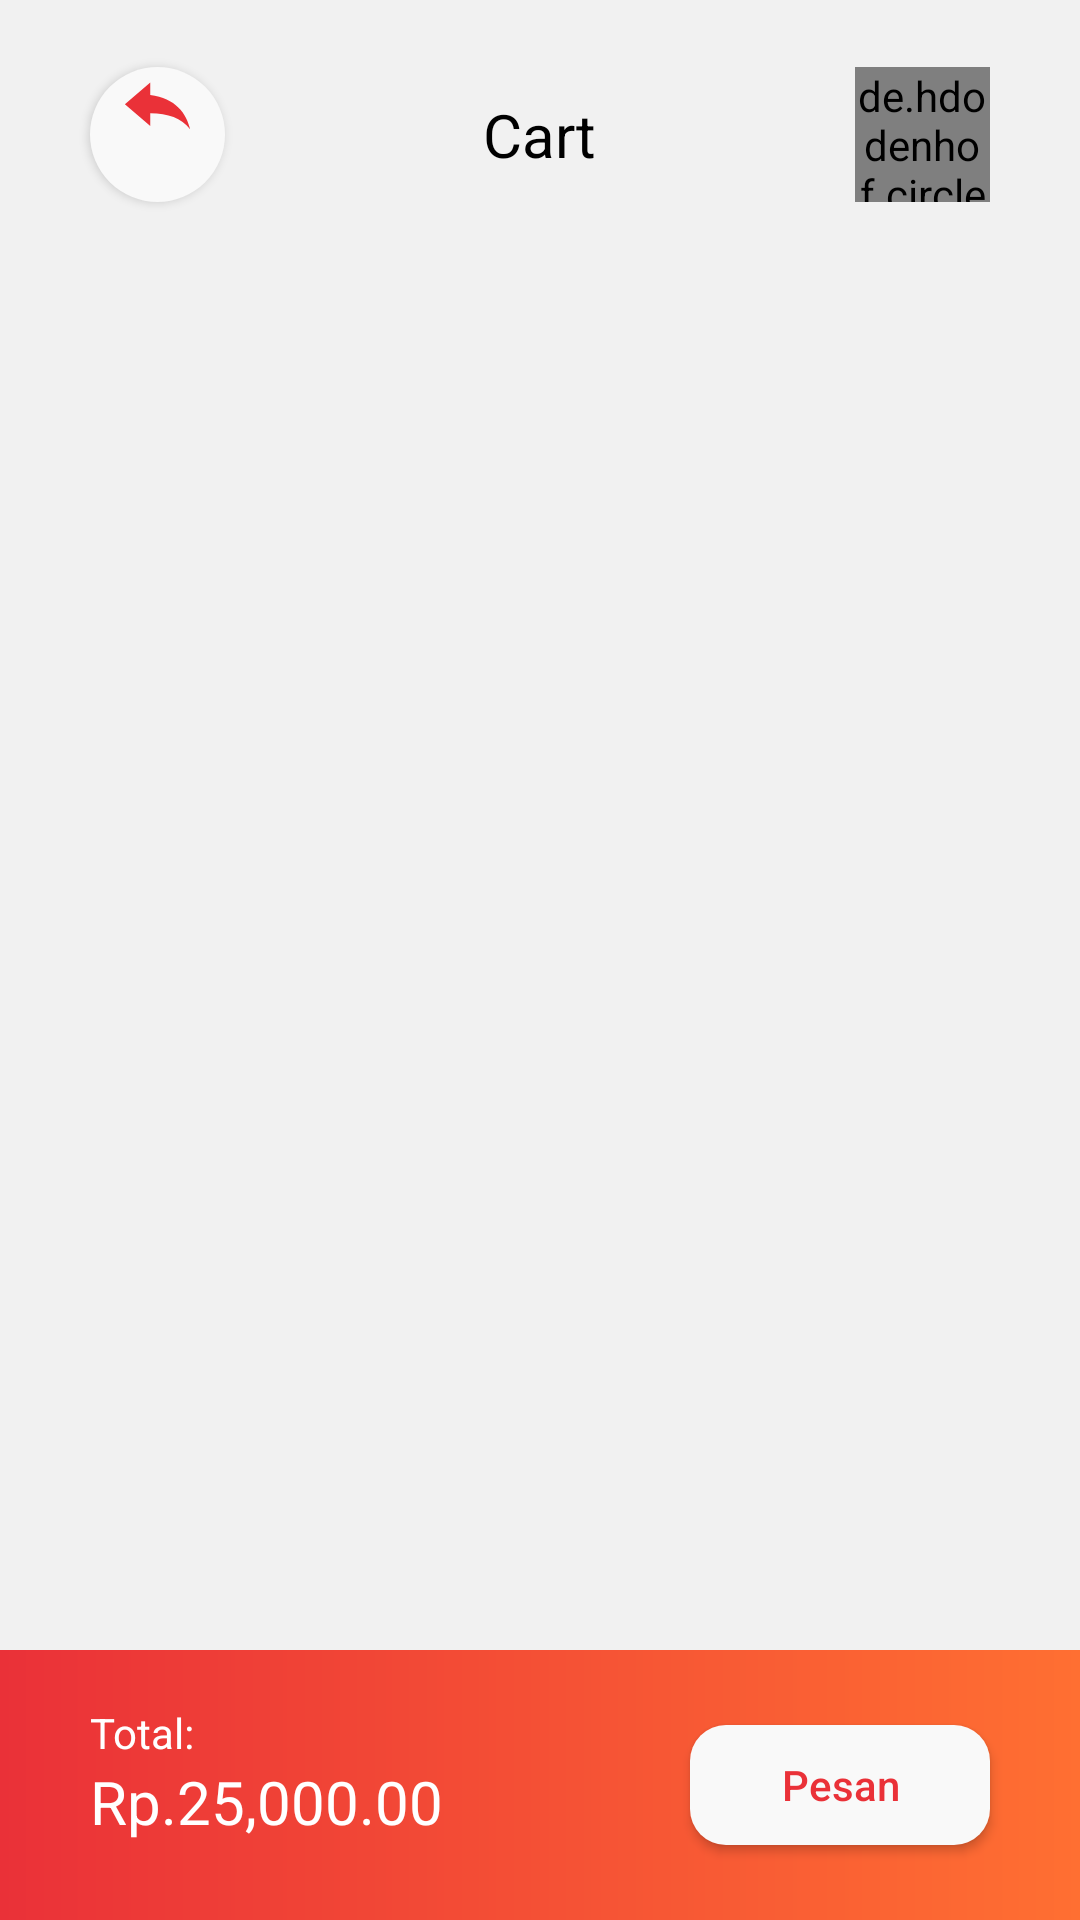

The Android layout XML behind this screen, and the referenced resources:
<!-- AndroidManifest.xml: application theme Theme.ProjekPemmob -->
<!-- res/layout/activity_cart.xml -->
<?xml version="1.0" encoding="utf-8"?>
<RelativeLayout xmlns:android="http://schemas.android.com/apk/res/android"
    android:layout_width="match_parent"
    android:layout_height="match_parent"
    xmlns:app="http://schemas.android.com/apk/res-auto"
    xmlns:tools="http://schemas.android.com/tools"
    android:background="@color/maincolor">

    <RelativeLayout
        android:id="@+id/rlHeader"
        android:layout_width="match_parent"
        android:layout_height="90dp">

        <Button
            android:id="@+id/btnBack"
            android:layout_width="45dp"
            android:layout_height="45dp"
            android:layout_centerVertical="true"
            android:layout_marginLeft="30dp"
            android:background="@drawable/round_white_background_back"
            android:drawableTop="@drawable/ic_back"
            app:backgroundTint="@color/secondcolor" />

        <TextView
            android:text="@string/cart"
            android:textColor="@color/black"
            android:textSize="20sp"
            android:layout_centerInParent="true"
            android:layout_width="wrap_content"
            android:layout_height="wrap_content" />

        <de.hdodenhof.circleimageview.CircleImageView
            android:id="@+id/img_Profile"
            android:layout_width="45dp"
            android:layout_height="45dp"
            android:layout_alignParentRight="true"
            android:layout_centerVertical="true"
            android:layout_marginRight="30dp"
            android:clickable="true"
            android:src="@drawable/ic_profile" />

    </RelativeLayout>

    <androidx.recyclerview.widget.RecyclerView
        android:id="@+id/rv_Cart"
        android:layout_below="@id/rlHeader"
        android:layout_above="@id/rlBottomOrder"
        android:layout_marginTop="-15dp"
        android:layout_width="match_parent"
        android:layout_height="match_parent"
            tools:listitem="@layout/item_card_cart" />

    <RelativeLayout
        android:id="@+id/rlBottomOrder"
        android:layout_alignParentBottom="true"
        android:background="@drawable/red_orange_gradient_norounded"
        android:layout_width="match_parent"
        android:layout_height="90dp">

        <TextView
            android:id="@+id/textView3"
            android:layout_marginLeft="30dp"
            android:layout_marginTop="18dp"
            android:text="@string/total"
            android:textColor="@color/white"
            android:layout_width="wrap_content"
            android:layout_height="wrap_content" />

        <TextView
            android:id="@+id/tvCartTotalHarga"
            android:layout_below="@id/textView3"
            android:layout_marginLeft="30dp"
            android:text="@string/food_price"
            android:textSize="20sp"
            android:textColor="@color/white"
            android:layout_width="wrap_content"
            android:layout_height="wrap_content" />

        <Button
            android:id="@+id/btnCartPesan"
            android:background="@drawable/rectangle_buttonaddtocart"
            app:backgroundTint="@color/secondcolor"
            android:layout_alignParentRight="true"
            android:layout_centerVertical="true"
            android:layout_marginRight="30dp"
            android:text="@string/order"
            android:textAllCaps="false"
            android:textColor="#EA3138"
            android:layout_width="100dp"
            android:layout_height="40dp" />

    </RelativeLayout>

</RelativeLayout>
<!-- res/layout/item_card_cart.xml (included above) -->
<?xml version="1.0" encoding="utf-8"?>
<RelativeLayout xmlns:android="http://schemas.android.com/apk/res/android"
    xmlns:app="http://schemas.android.com/apk/res-auto"
    android:layout_width="match_parent"
    android:layout_height="wrap_content">

    <androidx.cardview.widget.CardView
        android:layout_width="match_parent"
        android:layout_height="wrap_content"
        android:backgroundTint="@color/maincolor"
        android:foreground="?android:attr/selectableItemBackground"
        android:clickable="true"
        android:focusable="true">

        <RelativeLayout
            android:layout_width="wrap_content"
            android:layout_height="wrap_content">

            <RelativeLayout
                android:id="@+id/rlAngka"
                android:layout_width="25dp"
                android:layout_height="25dp"
                android:layout_marginLeft="15dp"
                android:layout_marginTop="20dp"
                android:background="@drawable/round_white_background_numbercart">

                <TextView
                    android:id="@+id/tvAngka"
                    android:layout_width="wrap_content"
                    android:layout_height="wrap_content"
                    android:layout_centerInParent="true"
                    android:text="@string/number"
                    android:textColor="@color/black"
                    android:textSize="16sp" />

            </RelativeLayout>

            <de.hdodenhof.circleimageview.CircleImageView
                android:id="@+id/imgCartFood"
                android:layout_width="70dp"
                android:layout_height="70dp"
                android:layout_marginLeft="15dp"
                android:layout_marginTop="20dp"
                android:layout_toRightOf="@id/rlAngka"
                android:src="@drawable/breakfast" />

            <TextView
                android:id="@+id/tvCartNama"
                android:layout_width="match_parent"
                android:layout_height="wrap_content"
                android:layout_marginLeft="15dp"
                android:layout_marginTop="20dp"
                android:layout_marginRight="20dp"
                android:layout_toRightOf="@id/imgCartFood"
                android:maxLines="1"
                android:text="@string/food_name"
                android:textColor="@color/black" />

            <TextView
                android:id="@+id/tvCartDeskripsi"
                android:layout_width="match_parent"
                android:layout_height="55dp"
                android:layout_below="@id/tvCartNama"
                android:layout_marginLeft="15dp"
                android:layout_marginRight="20dp"
                android:layout_toRightOf="@id/imgCartFood"
                android:ellipsize="end"
                android:justificationMode="inter_word"
                android:maxLines="3"
                android:text="@string/food_description" />

            <TextView
                android:id="@+id/tvCartHarga"
                android:layout_width="wrap_content"
                android:layout_height="wrap_content"
                android:layout_below="@id/tvCartDeskripsi"
                android:layout_marginLeft="15dp"
                android:layout_marginTop="10dp"
                android:layout_toRightOf="@id/imgCartFood"
                android:text="@string/food_price"
                android:textColor="@color/black" />

            <Button
                android:id="@+id/btnCardTambah"
                android:layout_width="32dp"
                android:layout_height="26dp"
                android:layout_below="@id/tvCartDeskripsi"
                android:layout_alignParentRight="true"
                android:layout_marginTop="10dp"
                android:layout_marginRight="20dp"
                android:layout_marginBottom="20dp"
                android:background="@drawable/rectangle_buttonplus"
                android:drawableRight="@drawable/ic_plus"
                android:paddingRight="6dp"
                app:backgroundTint="@color/secondcolor" />

            <RelativeLayout
                android:id="@+id/rlJumlah"
                android:layout_width="35dp"
                android:layout_height="26dp"
                android:layout_below="@id/tvCartDeskripsi"
                android:layout_marginTop="10dp"
                android:layout_marginRight="2dp"
                android:layout_toLeftOf="@id/btnCardTambah"
                android:background="@color/secondcolor"
                android:elevation="2dp">

                <TextView
                    android:id="@+id/tvCartJumlah"
                    android:layout_width="wrap_content"
                    android:layout_height="wrap_content"
                    android:layout_centerInParent="true"
                    android:text="3"
                    android:textColor="@color/redcolor"
                    android:textSize="18sp" />

            </RelativeLayout>

            <Button
                android:id="@+id/btnCartMinus"
                android:layout_width="32dp"
                android:layout_height="26dp"
                android:layout_below="@id/tvCartDeskripsi"
                android:layout_marginTop="10dp"
                android:layout_marginRight="2dp"
                android:layout_toLeftOf="@id/rlJumlah"
                android:background="@drawable/rectangle_buttonmin"
                android:drawableRight="@drawable/ic_minus"
                android:paddingRight="12dp"
                app:backgroundTint="@color/secondcolor" />

        </RelativeLayout>

    </androidx.cardview.widget.CardView>

</RelativeLayout>
<!-- resources referenced by this layout -->
<resources>
  <color name="black">#FF000000</color>
  <color name="maincolor">#F1F1F1</color>
  <color name="redcolor">#EA3138</color>
  <color name="secondcolor">#F9F9F9</color>
  <color name="white">#FFFFFFFF</color>
  <!-- drawable ic_back (drawable) -->
  <vector android:autoMirrored="true" android:height="29dp"
      android:tint="#EA3138" android:viewportHeight="28"
      android:viewportWidth="24" android:width="29dp" xmlns:android="http://schemas.android.com/apk/res/android">
      <path android:fillColor="@android:color/white" android:pathData="M10,9V5l-7,7 7,7v-4.1c5,0 8.5,1.6 11,5.1 -1,-5 -4,-10 -11,-11z"/>
  </vector>
  <!-- drawable ic_minus (drawable) -->
  <vector android:height="24dp" android:tint="#EA3138"
      android:viewportHeight="22" android:viewportWidth="18"
      android:width="10dp" xmlns:android="http://schemas.android.com/apk/res/android">
      <path android:fillColor="@android:color/white"
          android:fillType="evenOdd" android:pathData="M4,11h16v2h-16z"/>
  </vector>
  <!-- drawable ic_plus (drawable) -->
  <vector android:height="18dp" android:tint="#EA3138"
      android:viewportHeight="24" android:viewportWidth="24"
      android:width="18dp" xmlns:android="http://schemas.android.com/apk/res/android">
      <path android:fillColor="@android:color/white" android:pathData="M19,13h-6v6h-2v-6H5v-2h6V5h2v6h6v2z"/>
  </vector>
  <!-- drawable rectangle_buttonaddtocart (drawable) -->
  <?xml version="1.0" encoding="utf-8"?>
  <shape xmlns:android="http://schemas.android.com/apk/res/android"
      android:shape="rectangle">
  
      <solid
          android:color="@color/secondcolor"></solid>
  
      <corners android:radius="12dp"></corners>
  
  </shape>
  <!-- drawable rectangle_buttonmin (drawable) -->
  <?xml version="1.0" encoding="utf-8"?>
  <shape xmlns:android="http://schemas.android.com/apk/res/android"
      android:shape="rectangle">
  
      <solid
          android:color="@color/secondcolor"></solid>
  
      <corners android:bottomLeftRadius="5dp"
          android:bottomRightRadius="0dp"
          android:topRightRadius="0dp"
          android:topLeftRadius="5dp"></corners>
  
  </shape>
  <!-- drawable red_orange_gradient_norounded (drawable) -->
  <?xml version="1.0" encoding="utf-8"?>
  <shape xmlns:android="http://schemas.android.com/apk/res/android"
      android:shape="rectangle">
  
      <gradient
          android:startColor="@color/red_main"
          android:endColor="@color/orange_main"
          android:angle="0"></gradient>
  
  </shape>
  <!-- drawable round_white_background_back (drawable) -->
  <?xml version="1.0" encoding="utf-8"?>
  <shape xmlns:android="http://schemas.android.com/apk/res/android"
      android:shape="oval">
  
      <solid android:color="@color/secondcolor"></solid>
  
      <size android:width="45dp"
          android:height="45dp"></size>
  
  </shape>
  <!-- drawable round_white_background_numbercart (drawable) -->
  <?xml version="1.0" encoding="utf-8"?>
  <shape xmlns:android="http://schemas.android.com/apk/res/android"
      android:shape="oval">
  
      <solid android:color="@color/white"></solid>
  
      <size android:width="35dp"
          android:height="35dp"></size>
  
  </shape>
  <string name="cart">Cart</string>
  <string name="food_description">Food Description</string>
  <string name="food_name">Food Name</string>
  <string name="food_price">Rp.25,000.00</string>
  <string name="number">1</string>
  <string name="order">Pesan</string>
  <string name="total">Total:</string>
  <color name="red_main">#EA3138</color>
  <color name="orange_main">#FF6F32</color>
  <color name="dark_grey_grad">#AAAAAA</color>
  <color name="background_color_light">#F1F1F1</color>
</resources>
